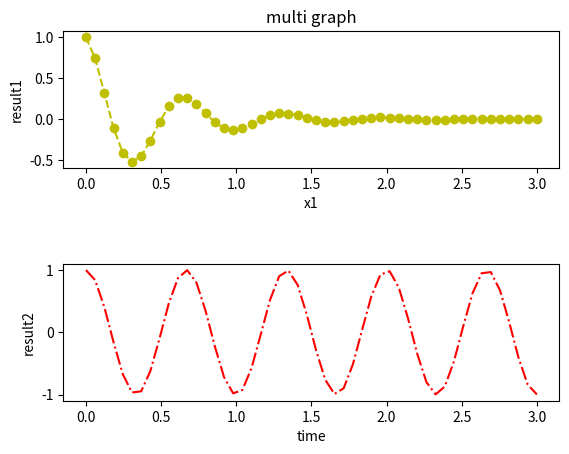

Source code (Python):
import matplotlib.pyplot as plt
import numpy as np


# plt.figure(figsize=(10,2))
# plt.title('figure size = (10,2)', fontsize=14)
# plt.plot(np.random.randn(200))
# plt.show()

x = np.linspace(0,3,50)
y1 = np.cos(3*np.pi * x) * np.exp(-2*x)
y2 = np.cos(3*np.pi * x)

plt.subplot(2,1,1)
plt.plot(x,y1,'yo--')
plt.title('multi graph')
plt.xlabel('x1')
plt.ylabel('result1')

plt.subplot(2,1,2)
plt.plot(x,y2,'r-.')
plt.xlabel('time')
plt.ylabel('result2')
# plt.tight_layout()

plt.subplots_adjust(hspace=0.7,wspace=1)

plt.show()

